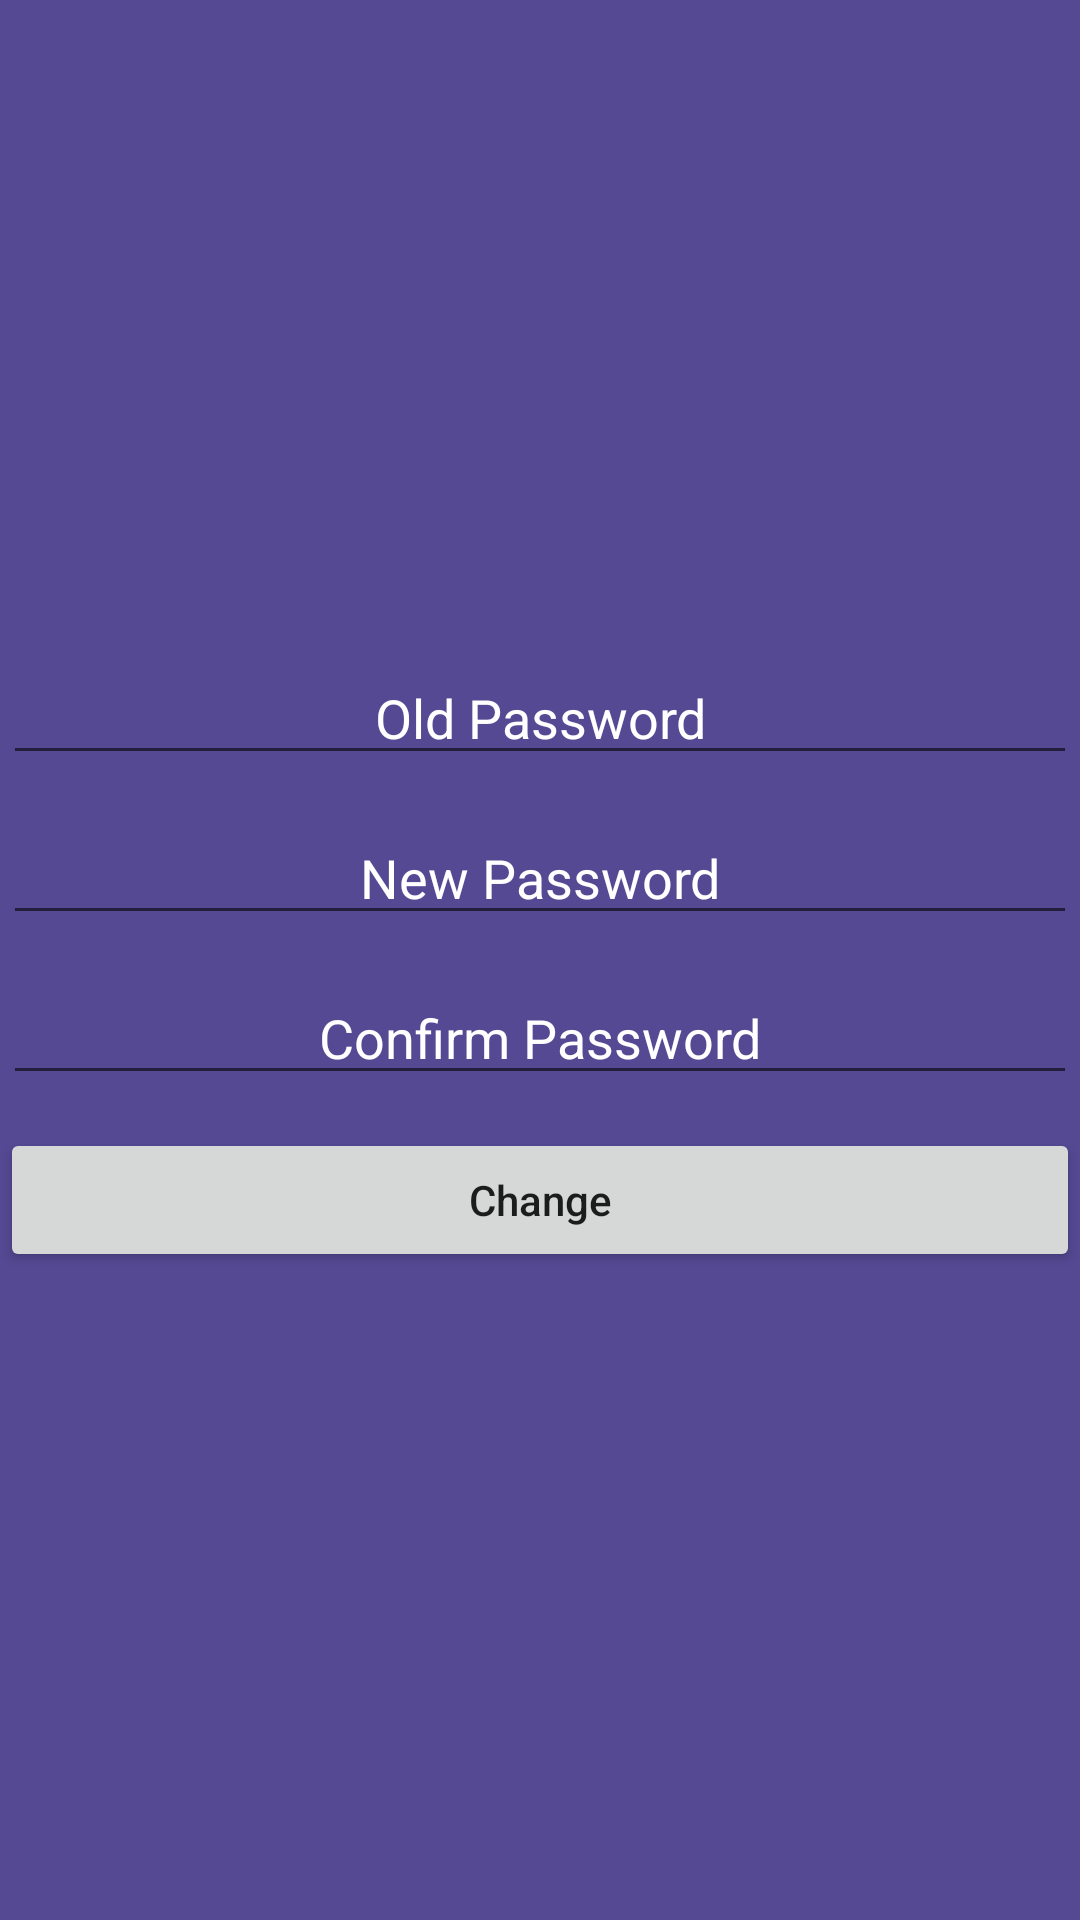

This screen was rendered from an Android layout file. Write that file and the resources it references.
<!-- AndroidManifest.xml: application theme Theme.Blog -->
<!-- res/layout/update_password_frag.xml -->
<?xml version="1.0" encoding="utf-8"?>
<RelativeLayout xmlns:android="http://schemas.android.com/apk/res/android"
    xmlns:tools="http://schemas.android.com/tools"
    android:layout_width="match_parent"
    android:layout_height="match_parent"
    android:background="@color/background_color"
    android:gravity="center">

    <ProgressBar
        android:id="@+id/prChange"
        android:layout_width="match_parent"
        android:layout_height="25sp"
        android:visibility="gone"/>

    <ScrollView
        android:id="@+id/scrollInfo"
        android:layout_width="match_parent"
        android:layout_height="wrap_content"
        tools:ignore="UselessParent">


        <RelativeLayout
            android:layout_width="match_parent"
            android:layout_height="wrap_content">

            <RelativeLayout
                android:id="@+id/layout_old_password"
                android:layout_width="match_parent"
                android:layout_height="wrap_content"
                android:padding="1sp">

                <EditText
                    android:id="@+id/edtOldPassword"
                    android:layout_width="match_parent"
                    android:layout_height="wrap_content"
                    android:textColor="@color/text_color"
                    android:hint="@string/old_password"
                    android:textColorHint="@color/text_color"
                    android:inputType="text"
                    android:gravity="center"
                    tools:ignore="TextFields"
                    android:autofillHints="" />

            </RelativeLayout>

            <View
                android:id="@+id/gap1"
                android:layout_width="match_parent"
                android:layout_height="10dp"
                android:layout_below="@+id/layout_old_password"/>

            <RelativeLayout
                android:id="@+id/layout_new_password1"
                android:layout_width="match_parent"
                android:layout_height="wrap_content"
                android:padding="1sp"
                android:layout_below="@+id/gap1">

                <EditText
                    android:id="@+id/edtNewPassword"
                    android:layout_width="match_parent"
                    android:layout_height="wrap_content"
                    android:textColor="@color/text_color"
                    android:hint="@string/new_password"
                    android:textColorHint="@color/text_color"
                    android:inputType="text"
                    android:gravity="center"
                    tools:ignore="TextFields"
                    android:autofillHints="" />

            </RelativeLayout>

            <View
                android:id="@+id/gap2"
                android:layout_width="match_parent"
                android:layout_height="10dp"
                android:layout_below="@+id/layout_new_password1"/>

            <RelativeLayout
                android:id="@+id/layout_new_password2"
                android:layout_width="match_parent"
                android:layout_height="wrap_content"
                android:padding="1sp"
                android:layout_below="@+id/gap2">

                <EditText
                    android:id="@+id/edtNewPassword2"
                    android:layout_width="match_parent"
                    android:layout_height="wrap_content"
                    android:textColor="@color/text_color"
                    android:hint="@string/confirm_password"
                    android:textColorHint="@color/text_color"
                    android:inputType="text"
                    android:gravity="center"
                    tools:ignore="TextFields"
                    android:autofillHints="" />

            </RelativeLayout>

            <View
                android:id="@+id/gap3"
                android:layout_width="match_parent"
                android:layout_height="10dp"
                android:layout_below="@+id/layout_new_password2"/>

            <Button
                android:id="@+id/btnChangePassword"
                android:layout_width="match_parent"
                android:layout_height="wrap_content"
                android:text="@string/change"
                android:layout_below="@id/gap3"
                android:textAllCaps="false"/>


        </RelativeLayout>


    </ScrollView>

</RelativeLayout>
<!-- resources referenced by this layout -->
<resources>
  <color name="background_color">#554994</color>
  <color name="text_color">#FFFFFFFF</color>
  <string name="change">Change</string>
  <string name="confirm_password">Confirm Password</string>
  <string name="new_password">New Password</string>
  <string name="old_password">Old Password</string>
  <style name="Theme.Blog" parent="Theme.MaterialComponents.DayNight.DarkActionBar">
          
          <item name="colorPrimary">@color/purple_500</item>
          <item name="colorPrimaryVariant">@color/purple_700</item>
          <item name="colorOnPrimary">@color/white</item>
          
          <item name="colorSecondary">@color/teal_200</item>
          <item name="colorSecondaryVariant">@color/teal_700</item>
          <item name="colorOnSecondary">@color/black</item>
          
          <item name="android:statusBarColor">?attr/colorPrimaryVariant</item>
          
      </style>
  <color name="purple_500">#FF6200EE</color>
  <color name="purple_700">#FF3700B3</color>
  <color name="white">#ffffff</color>
  <color name="teal_200">#FF03DAC5</color>
  <color name="teal_700">#FF018786</color>
  <color name="black">#000000</color>
</resources>
